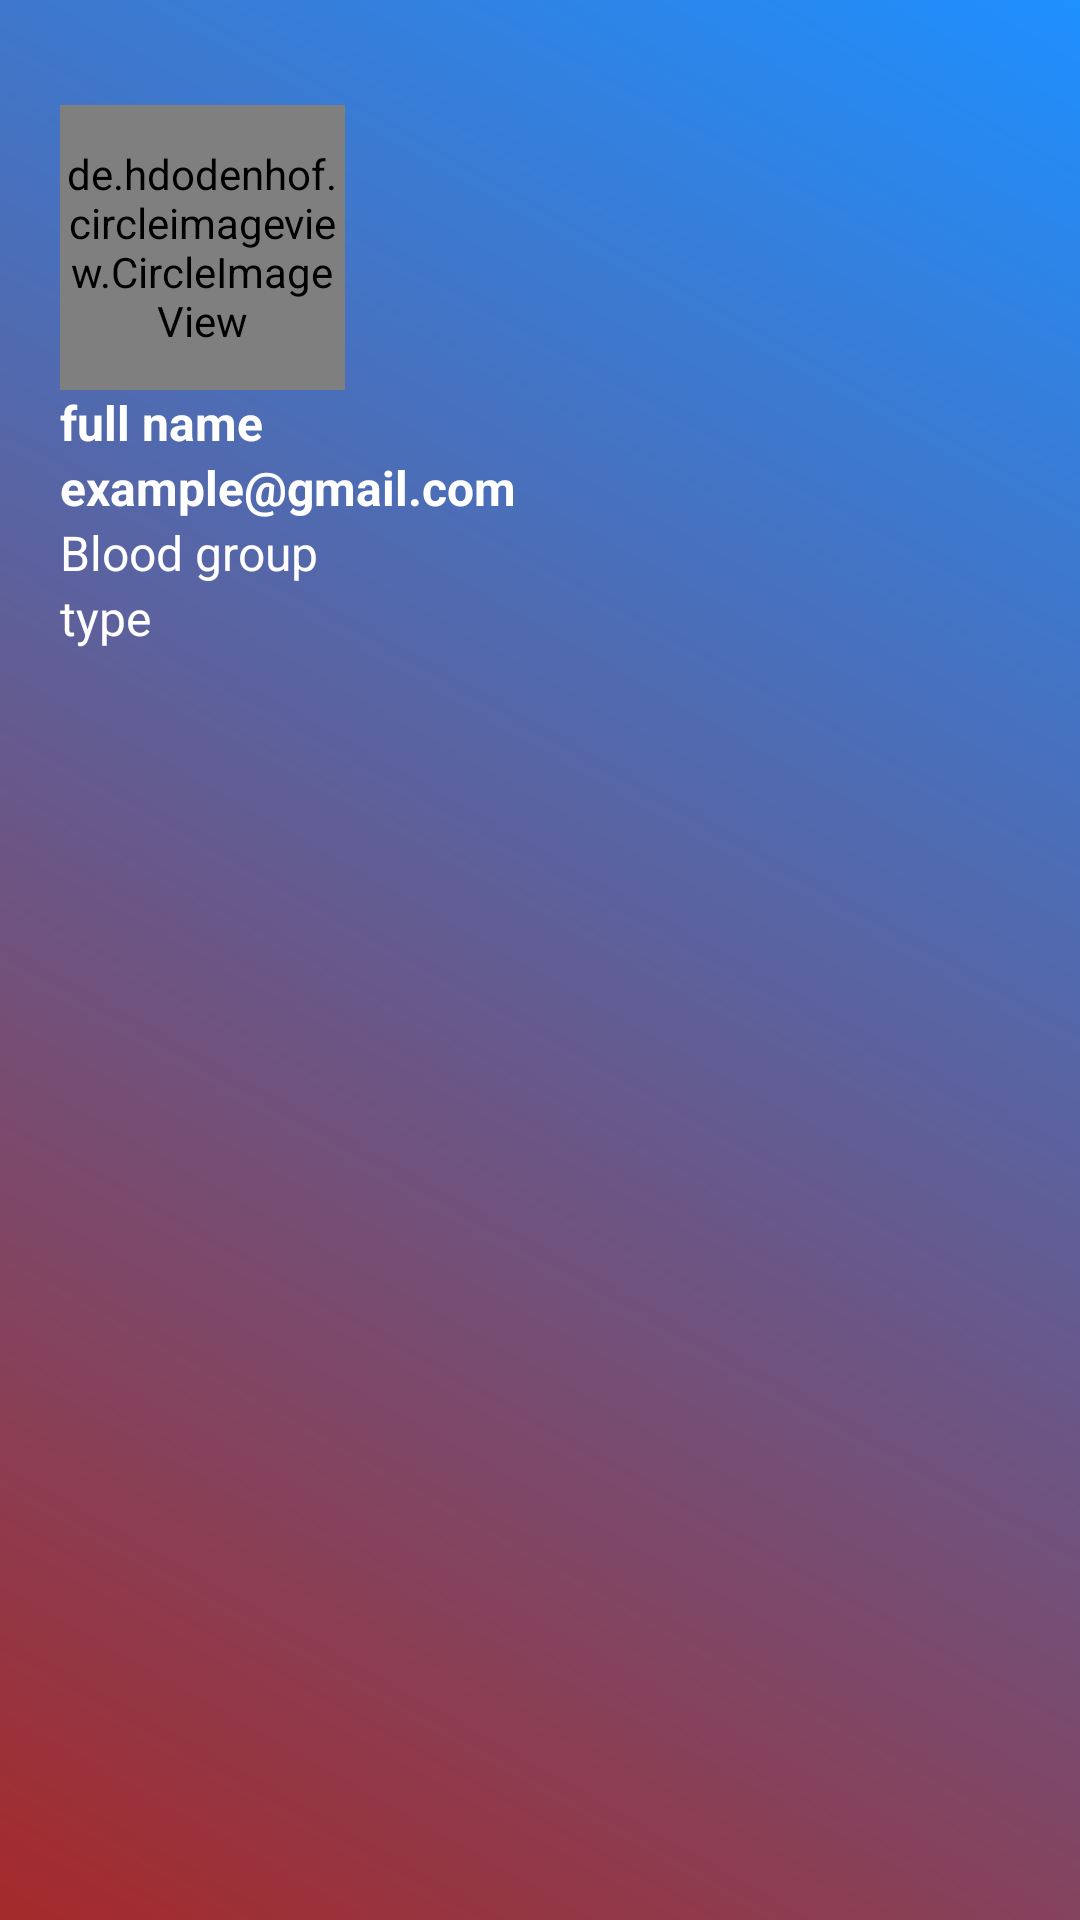

Android layout source for this screen:
<!-- AndroidManifest.xml: application theme Theme.BloodBuddy -->
<!-- res/layout/header.xml -->
<?xml version="1.0" encoding="utf-8"?>
<LinearLayout xmlns:android="http://schemas.android.com/apk/res/android"
    android:orientation="vertical"
    android:paddingTop="5dp"
    android:paddingLeft="20dp"
    android:paddingRight="20dp"
    android:background="@drawable/header_background"

    android:layout_width="match_parent"
    android:layout_height="220dp">
 <de.hdodenhof.circleimageview.CircleImageView
     android:id="@+id/nav_user_image"
     android:layout_marginTop="30dp"
     android:src="@drawable/profile_image"
     android:layout_width="95dp"
     android:layout_height="95dp"/>
 <TextView
     android:id="@+id/nav_user_fullname"
     android:text="full name"
     android:textStyle="bold"
     android:textSize="16sp"
     android:textColor="#fff"
     android:layout_width="wrap_content"
     android:layout_height="wrap_content"/>
 <TextView
     android:id="@+id/nav_user_email"
     android:text="example@gmail.com"
     android:textStyle="bold"
     android:textSize="16sp"
     android:textColor="#fff"
     android:layout_width="wrap_content"
     android:layout_height="wrap_content"/>
 <TextView
     android:id="@+id/nav_user_bloodgroup"
     android:text="Blood group"

     android:textSize="16sp"
     android:textColor="#fff"
     android:layout_width="wrap_content"
     android:layout_height="wrap_content"/>
 <TextView
     android:id="@+id/nav_user_type"
     android:text="type"

     android:textSize="16sp"
     android:textColor="#fff"
     android:layout_width="wrap_content"
     android:layout_height="wrap_content"/>


</LinearLayout>
<!-- resources referenced by this layout -->
<resources>
  <!-- drawable header_background (drawable) -->
  <?xml version="1.0" encoding="utf-8"?>
  <shape xmlns:android="http://schemas.android.com/apk/res/android">
   <gradient
       android:angle="45"
       android:startColor="@color/purple_500"
       android:endColor="#1E90FF"/>
  
  </shape>
  <style name="Theme.BloodBuddy" parent="Theme.MaterialComponents.Light.NoActionBar">
          
          <item name="colorPrimary">@color/purple_500</item>
          <item name="colorPrimaryVariant">@color/purple_700</item>
          <item name="colorOnPrimary">@color/white</item>
          
          <item name="colorSecondary">@color/teal_200</item>
          <item name="colorSecondaryVariant">@color/teal_700</item>
          <item name="colorOnSecondary">@color/black</item>
          
          <item name="android:statusBarColor" tools:targetApi="l">?attr/colorPrimaryVariant</item>
          
      </style>
  <color name="purple_500">#A52A2A</color>
  <color name="purple_700">#FF3700B3</color>
  <color name="white">#FFFFFFFF</color>
  <color name="teal_200">#FF03DAC5</color>
  <color name="teal_700">#FF018786</color>
  <color name="black">#FF000000</color>
</resources>
